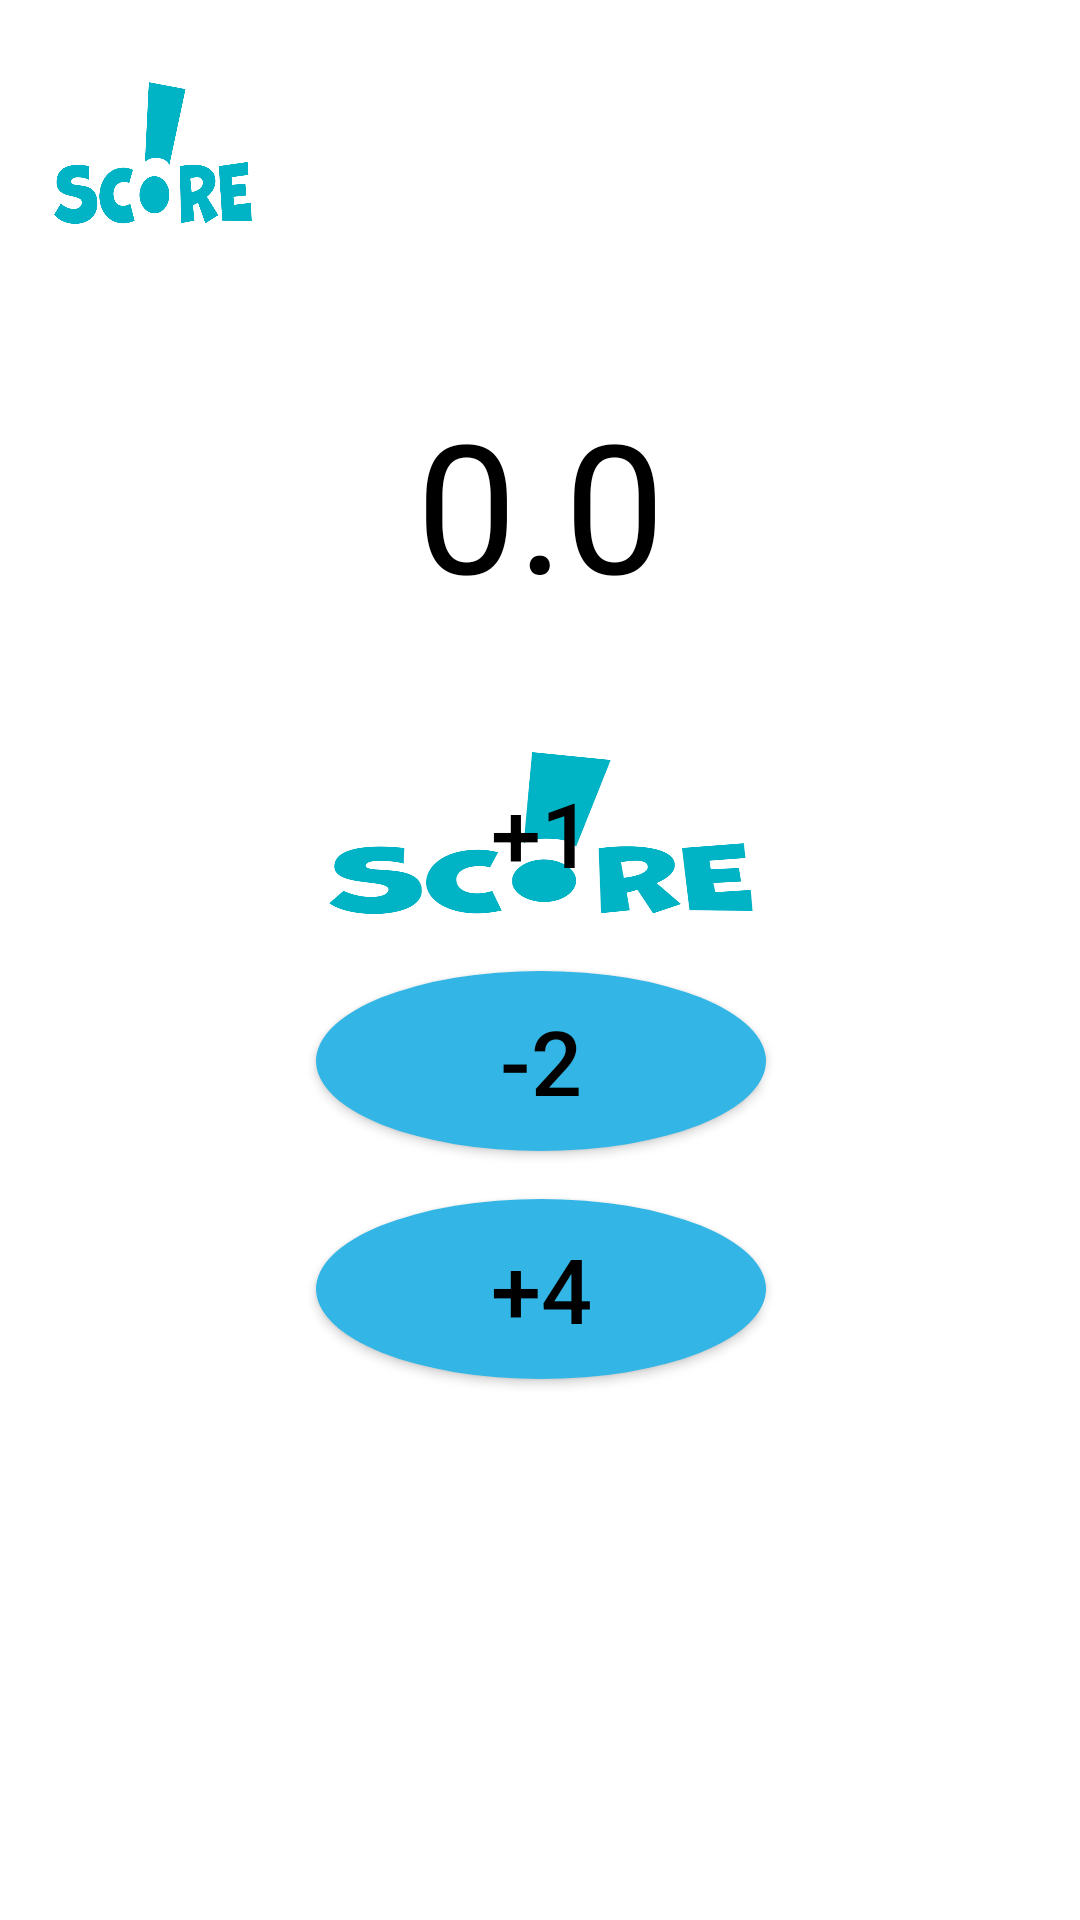

This screen was rendered from an Android layout file. Write that file and the resources it references.
<!-- AndroidManifest.xml: application theme Theme.ScorePoint -->
<!-- res/layout/fragment_score_point.xml -->
<?xml version="1.0" encoding="utf-8"?>
<FrameLayout xmlns:android="http://schemas.android.com/apk/res/android"
    xmlns:tools="http://schemas.android.com/tools"
    android:layout_width="match_parent"
    android:layout_height="match_parent"
    xmlns:app="http://schemas.android.com/apk/res-auto"
    tools:context=".ui.ScorePointFragment">

    <androidx.constraintlayout.widget.ConstraintLayout
        android:layout_width="match_parent"
        android:layout_height="match_parent">


        <ImageView
            android:id="@+id/img_score"
            android:layout_width="70dp"
            android:layout_height="70dp"
            android:src="@drawable/score"
            app:layout_constraintStart_toStartOf="parent"
            app:layout_constraintTop_toTopOf="parent"
            android:layout_marginStart="16dp"
            android:layout_marginTop="16dp"
            />

        <TextView
            android:id="@+id/score_textview"
            android:layout_width="wrap_content"
            android:layout_height="wrap_content"
            android:text="0.0"
            android:textColor="@color/black"
            android:textSize="60sp"
            app:layout_constraintBottom_toBottomOf="parent"
            app:layout_constraintEnd_toEndOf="parent"
            app:layout_constraintHorizontal_bias="0.501"
            app:layout_constraintStart_toStartOf="parent"
            app:layout_constraintTop_toTopOf="parent"
            app:layout_constraintVertical_bias="0.228" />

        <androidx.appcompat.widget.AppCompatButton
            android:layout_width="150dp"
            android:layout_height="60sp"
            android:text="+1"
            android:textColor="@color/black"
            android:background="@drawable/score"
            android:textSize="30sp"
            android:layout_marginTop="40dp"
            android:id="@+id/add_one_point"
            app:layout_constraintTop_toBottomOf="@+id/score_textview"
            app:layout_constraintStart_toStartOf="@+id/score_textview"
            app:layout_constraintEnd_toEndOf="@+id/score_textview"/>
        <androidx.appcompat.widget.AppCompatButton
            android:layout_width="150dp"
            android:layout_height="60sp"
            android:id="@+id/sub_two_point"
            android:text="-2"
            android:textColor="@color/black"
            android:background="@drawable/round_btn"
            android:layout_marginTop="16dp"
            app:layout_constraintTop_toBottomOf="@+id/add_one_point"
            app:layout_constraintStart_toStartOf="@+id/add_one_point"
            app:layout_constraintEnd_toEndOf="@+id/add_one_point"
            android:textSize="30sp"/>
        <androidx.appcompat.widget.AppCompatButton
            android:layout_width="150dp"
            android:layout_height="60sp"
            android:id="@+id/add_four_point"
            android:text="+4"
            android:textColor="@color/black"
            android:background="@drawable/round_btn"
            android:layout_marginTop="16dp"
            android:textSize="30sp"
            app:layout_constraintTop_toBottomOf="@+id/sub_two_point"
            app:layout_constraintStart_toStartOf="@+id/sub_two_point"
            app:layout_constraintEnd_toEndOf="@+id/sub_two_point"/>
        <TextView
            android:layout_width="wrap_content"
            android:layout_height="wrap_content"
            app:layout_constraintTop_toBottomOf="@+id/add_four_point"
            app:layout_constraintStart_toStartOf="@+id/add_four_point"
            app:layout_constraintEnd_toEndOf="@+id/add_four_point"
            android:id="@+id/action"
            android:textSize="30sp"
            android:textColor="@color/black"
            android:layout_marginTop="20dp"
            />



    </androidx.constraintlayout.widget.ConstraintLayout>

    


</FrameLayout>
<!-- resources referenced by this layout -->
<resources>
  <!-- drawable round_btn (drawable) -->
  <?xml version="1.0" encoding="utf-8"?>
  <selector xmlns:android="http://schemas.android.com/apk/res/android">
  
      <item android:state_pressed="false">
          <shape android:shape="oval">
              <solid android:color="@android:color/holo_blue_light"/>
          </shape>
      </item>
      <item android:state_pressed="true">
          <shape android:shape="oval">
              <solid android:color="@android:color/holo_green_light"/>
          </shape>
      </item>
  
  </selector>
  <!-- drawable score: png bitmap (drawable-v24, 48227 bytes) -->
  <style name="Theme.ScorePoint" parent="Theme.MaterialComponents.DayNight.DarkActionBar">
          
          <item name="colorPrimary">@color/purple_500</item>
          <item name="colorPrimaryVariant">@color/purple_700</item>
          <item name="colorOnPrimary">@color/white</item>
          
          <item name="colorSecondary">@color/teal_200</item>
          <item name="colorSecondaryVariant">@color/teal_700</item>
          <item name="colorOnSecondary">@color/black</item>
          
          <item name="android:statusBarColor" tools:targetApi="l">?attr/colorPrimaryVariant</item>
          
      </style>
  <!-- not gathered from this repository: default colours our renderer supplied (Android Studio template values) -->
  <color name="purple_500">#FF6200EE</color>
  <color name="purple_700">#FF3700B3</color>
  <color name="teal_200">#FF03DAC5</color>
  <color name="teal_700">#FF018786</color>
  <color name="black">#FF000000</color>
  <color name="white">#FFFFFFFF</color>
</resources>
